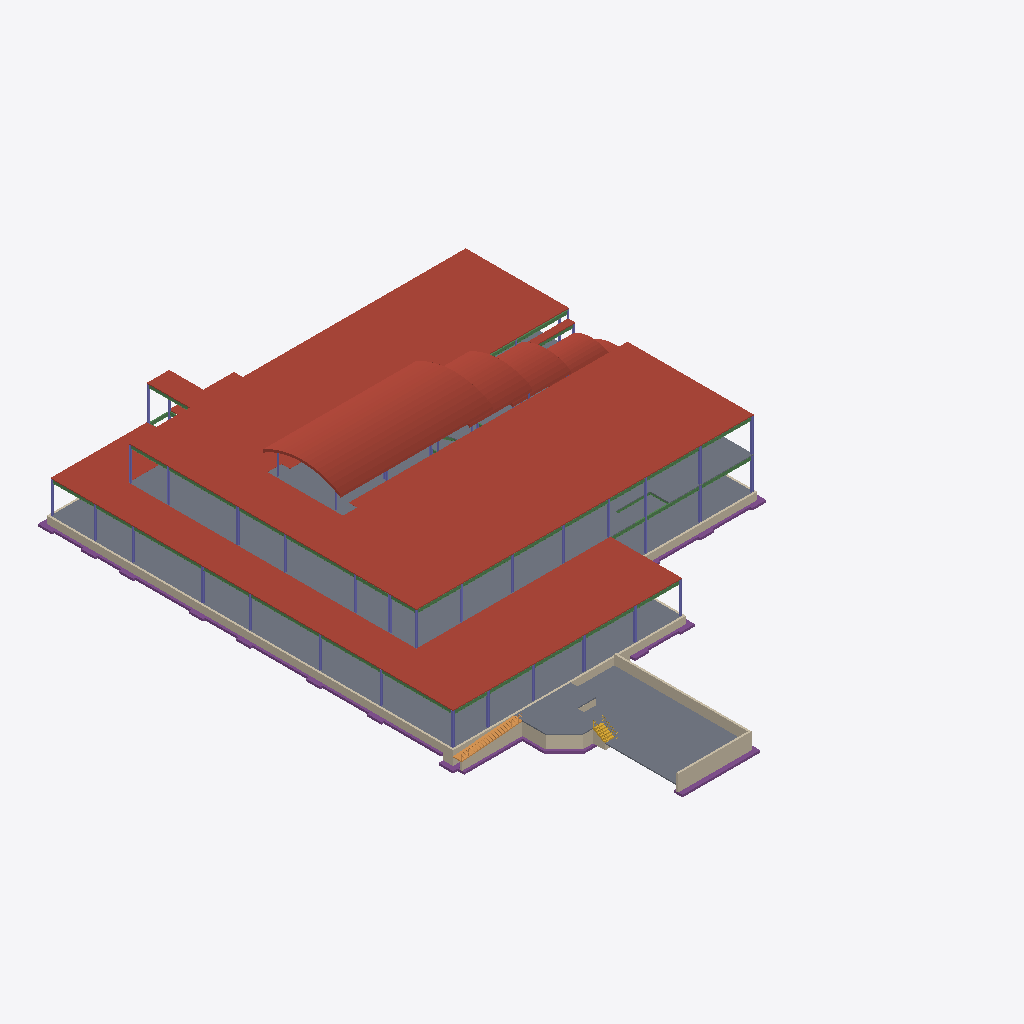
Isometric view of an IFC building model (IFC-SPF (STEP), schema IFC2X3, length unit metre), seen from the south-west, elements coloured by IFC class (only those large enough to see are counted): 35 beams (green), 35 columns (violet), 19 footings (purple), 17 walls (beige), 9 roofs (red-brown), 5 slabs (grey), 1 ramp (orange), 1 stair (yellow).
Extent 55.7 m × 77.1 m × 16.0 m (x, y, z). Storeys (4): TOF Footing at -1.00 m; First Floor at 0.00 m; Second Floor at 4.57 m; Roof - Main at 9.25 m. Elements (1075): 738 IfcBeam, 195 IfcColumn, 96 IfcFooting, 26 IfcWallStandardCase, 12 IfcRoof, 6 IfcSlab, 1 IfcRamp, 1 IfcStair.

HEADER;
FILE_DESCRIPTION(('ViewDefinition [CoordinationView]'),'2;1');
FILE_NAME('Project Number','2011-07-11T15:46:36',(''),(''),'Autodesk Revit Architecture 2011 - 1.0','(Solibri IFC Optimizer)','');
FILE_SCHEMA(('IFC2X3'));
ENDSEC;
DATA;
#281988=IFCPROJECT('050AJY0PT2cvfLDNPENU2_',#1,'Project Number',$,$,'','Project Status',(#6,#88224),#283221);
#90183=IFCSITE('050AJY0PT2cvfLDNPENU2y',#1,'Default',$,'',#88225,$,$,.ELEMENT.,(42,21,30,344238),(-71,-3,-35,-194702),-0.0,$,$);
#23357=IFCBUILDING('050AJY0PT2cvfLDNPENU2$',#1,$,$,$,#20243,$,$,.ELEMENT.,$,$,#99855);
#5567=IFCBUILDINGSTOREY('050AJY0PT2cvfLDNQne0nb',#1,'Roof - Main',$,$,#230,$,$,.ELEMENT.,9.25000000000408);
#5568=IFCBUILDINGSTOREY('050AJY0PT2cvfLDNQneXtu',#1,'Second Floor',$,$,#51,$,$,.ELEMENT.,4.570000000004098);
#5569=IFCBUILDINGSTOREY('050AJY0PT2cvfLDNQne17O',#1,'TOF Footing',$,$,#70,$,$,.ELEMENT.,-1.000000000000353);
#5570=IFCBUILDINGSTOREY('050AJY0PT2cvfLDNQneXvv',#1,'First Floor',$,$,#40,$,$,.ELEMENT.,-3.531500E-13);
#1944=IFCROOF('1Pa8sBr3f3BePVius7082I',#1,'Basic Roof:EPDM Membrane on Rigid Insul on Metal Deck:190761',$,'Basic Roof:EPDM Membrane on Rigid Insul on Metal Deck',#88245,$,'190761',.NOTDEFINED.);
#1948=IFCROOF('1Pa8sBr3f3BePVius708T5',#1,'Basic Roof:EPDM Membrane on Rigid Insul on Metal Deck:192254',$,'Basic Roof:EPDM Membrane on Rigid Insul on Metal Deck',#88250,$,'192254',.NOTDEFINED.);
#1164=IFCSLAB('2XnCNfbvb5mfgxvK1MPFfM',#1,'Floor:150mm Slab on Grade:164090',$,'Floor:150mm Slab on Grade',#88252,#218529,'164090',.FLOOR.);
#464=IFCSLAB('3yX498NoH6cAogvPd4Mk$Y',#1,'Floor:64mm Concrete With 38mm Metal Deck:164823',$,'Floor:64mm Concrete With 38mm Metal Deck',#20244,#218442,'164823',.FLOOR.);
#2280=IFCROOF('0rgLSgKBf54Qc3od1vyY2Z',#1,'Basic Roof:Standing Seam Metal Roof:194478',$,'Basic Roof:Standing Seam Metal Roof',#220473,#218254,'194478',.NOTDEFINED.);
#1782=IFCSLAB('1lGrrtZObD3BCuxBCd$E_H',#1,'Floor:150mm Exterior Slab on Grade:240432',$,'Floor:150mm Exterior Slab on Grade',#220409,#218538,'240432',.FLOOR.);
#1169=IFCWALLSTANDARDCASE('30URw5qYD7VfcU$zAl5afl',#1,'Basic Wall:Foundation - Concrete (264mm):224496',$,'Basic Wall:Foundation - Concrete (264mm):128600',#219770,#223028,'224496');
#2282=IFCROOF('0rgLSgKBf54Qc3od1vyYy9',#1,'Basic Roof:Standing Seam Metal Roof:194564',$,'Basic Roof:Standing Seam Metal Roof',#220488,#218336,'194564',.NOTDEFINED.);
#1783=IFCSLAB('2lH_RQeBDBG8rH6PWO_5fC',#1,'Floor:150mm Slab on Grade:221475',$,'Floor:150mm Slab on Grade',#220437,#218348,'221475',.FLOOR.);
#2281=IFCROOF('0rgLSgKBf54Qc3od1vyYzb',#1,'Basic Roof:Standing Seam Metal Roof:194664',$,'Basic Roof:Standing Seam Metal Roof',#220543,#218424,'194664',.NOTDEFINED.);
#1784=IFCSLAB('0EBxs8wY934BfjQnQnJP9Z',#1,'Floor:64mm Concrete With 38mm Metal Deck:235649',$,'Floor:64mm Concrete With 38mm Metal Deck',#220464,#218515,'235649',.FLOOR.);
#1788=IFCWALLSTANDARDCASE('31f4fEYc5F6fw4dve_O27F',#1,'Basic Wall:Foundation - Concrete (264mm):223413',$,'Basic Wall:Foundation - Concrete (264mm):128600',#220050,#222839,'223413');
#1786=IFCWALLSTANDARDCASE('31f4fEYc5F6fw4dve_O20g',#1,'Basic Wall:Foundation - Concrete (264mm):223568',$,'Basic Wall:Foundation - Concrete (264mm):128600',#219958,#222856,'223568');
#2258=IFCFOOTING('30URw5qYD7VfcU$zAl5afk',#1,'Wall Foundation:Bearing Footing - 900 x 300:224497',$,'Wall Foundation:Bearing Footing - 900 x 300',#220379,#218550,'224497',.STRIP_FOOTING.);
#2279=IFCROOF('0rgLSgKBf54Qc3od1vyYuG',#1,'Basic Roof:Standing Seam Metal Roof:194845',$,'Basic Roof:Standing Seam Metal Roof',#220499,#218423,'194845',.NOTDEFINED.);
#1787=IFCWALLSTANDARDCASE('3saVcraO9CJRqkF0xoe8vD',#1,'Basic Wall:Foundation - Concrete (264mm):146239',$,'Basic Wall:Foundation - Concrete (264mm):128600',#219967,#222837,'146239');
#465=IFCWALLSTANDARDCASE('30URw5qYD7VfcU$zAl5aeI',#1,'Basic Wall:Foundation - Concrete (264mm):224397',$,'Basic Wall:Foundation - Concrete (264mm):128600',#219823,#223250,'224397');
#1319=IFCRAMP('2lH_RQeBDBG8rH6PWO_5ba',#1,'Ramp:150mm Concrete ADA Ramp:221707',$,'Ramp:150mm Concrete ADA Ramp',#219872,$,'221707',.STRAIGHT_RUN_RAMP.);
#1791=IFCWALLSTANDARDCASE('2lH_RQeBDBG8rH6PWO_5hO',#1,'Basic Wall:Foundation - Concrete (264mm):221623',$,'Basic Wall:Foundation - Concrete (264mm):128600',#220055,#222914,'221623');
#2592=IFCFOOTING('0LUbnfayLC5AVf6sOTiwNE',#1,'Wall Foundation:Retaining Footing - 600 x 300 x 300:224195',$,'Wall Foundation:Retaining Footing - 600 x 300 x 300',#219879,#218571,'224195',.STRIP_FOOTING.);
#1171=IFCWALLSTANDARDCASE('3saVcraO9CJRqkF0xoe8b3',#1,'Basic Wall:Foundation - Concrete (264mm):146481',$,'Basic Wall:Foundation - Concrete (264mm):128600',#220024,#222980,'146481');
#1165=IFCWALLSTANDARDCASE('2lH_RQeBDBG8rH6PWO_5ld',#1,'Basic Wall:Foundation - Concrete (264mm):221320',$,'Basic Wall:Foundation - Concrete (264mm):128600',#220220,#223127,'221320');
#1945=IFCROOF('1Pa8sBr3f3BePVius709aE',#1,'Basic Roof:EPDM Membrane on Rigid Insul on Metal Deck:192693',$,'Basic Roof:EPDM Membrane on Rigid Insul on Metal Deck',#88251,$,'192693',.NOTDEFINED.);
#2267=IFCFOOTING('3saVcraO9CJRqkF0xoe8Z0',#1,'Wall Foundation:Bearing Footing - 900 x 300:146866',$,'Wall Foundation:Bearing Footing - 900 x 300',#220454,#218446,'146866',.STRIP_FOOTING.);
#1947=IFCROOF('042r_$hJb7FRwkewejCU0C',#1,'Basic Roof:EPDM Membrane on Rigid Insul on Metal Deck:234228',$,'Basic Roof:EPDM Membrane on Rigid Insul on Metal Deck',#88247,$,'234228',.NOTDEFINED.);
#2270=IFCFOOTING('0LUbnfayLC5AVf6sOTiwM0',#1,'Wall Foundation:Bearing Footing - 900 x 300:224141',$,'Wall Foundation:Bearing Footing - 900 x 300',#219876,#218566,'224141',.STRIP_FOOTING.);
#870=IFCWALLSTANDARDCASE('2lH_RQeBDBG8rH6PWO_5lJ',#1,'Basic Wall:Foundation - Concrete (264mm):221372',$,'Basic Wall:Foundation - Concrete (264mm):128600',#220404,#223339,'221372');
#529=IFCSTAIR('2lH_RQeBDBG8rH6PWO_5vu',#1,'Stair:Monolithic Concrete Stair:222487',$,'Stair:Monolithic Concrete Stair',#219874,$,'222487',.STRAIGHT_RUN_STAIR.);
#848=IFCBEAM('0FW0PzjNH7NBjuEjXLDhkm',#1,'M_W-Wide Flange:W460X60:W460X60:208138',$,'M_W-Wide Flange:W460X60:176883',#219848,#223041,'208138');
#607=IFCBEAM('2t9idiDlv0ZBWxqSNhKYL3',#1,'M_W-Wide Flange:W460X60:W460X60:177792',$,'M_W-Wide Flange:W460X60:176883',#219979,#223518,'177792');
#805=IFCBEAM('2t9idiDlv0ZBWxqSNhKbM8',#1,'M_W-Wide Flange:W460X60:W460X60:181835',$,'M_W-Wide Flange:W460X60:176883',#220256,#223567,'181835');
#655=IFCBEAM('2t9idiDlv0ZBWxqSNhKYMW',#1,'M_W-Wide Flange:W460X60:W460X60:177763',$,'M_W-Wide Flange:W460X60:176883',#219960,#223533,'177763');
#739=IFCBEAM('2t9idiDlv0ZBWxqSNhKYM6',#1,'M_W-Wide Flange:W460X60:W460X60:177733',$,'M_W-Wide Flange:W460X60:176883',#219856,#223334,'177733');
#813=IFCBEAM('2t9idiDlv0ZBWxqSNhKbNm',#1,'M_W-Wide Flange:W460X60:W460X60:181811',$,'M_W-Wide Flange:W460X60:176883',#220272,#223577,'181811');
#609=IFCBEAM('2t9idiDlv0ZBWxqSNhKYGi',#1,'M_W-Wide Flange:W460X60:W460X60:178159',$,'M_W-Wide Flange:W460X60:176883',#220123,#223171,'178159');
#858=IFCBEAM('2t9idiDlv0ZBWxqSNhKbbs',#1,'M_W-Wide Flange:W460X60:W460X60:182965',$,'M_W-Wide Flange:W460X60:176883',#220296,#223377,'182965');
#631=IFCBEAM('2t9idiDlv0ZBWxqSNhKYMn',#1,'M_W-Wide Flange:W460X60:W460X60:177778',$,'M_W-Wide Flange:W460X60:176883',#220062,#223422,'177778');
#1172=IFCWALLSTANDARDCASE('2lH_RQeBDBG8rH6PWO_5jV',#1,'Basic Wall:Foundation - Concrete (264mm):221232',$,'Basic Wall:Foundation - Concrete (264mm):128600',#220174,#223328,'221232');
#682=IFCBEAM('2t9idiDlv0ZBWxqSNhKYfV',#1,'M_W-Wide Flange:W460X60:W460X60:178588',$,'M_W-Wide Flange:W460X60:176883',#220148,#223226,'178588');
#798=IFCBEAM('2t9idiDlv0ZBWxqSNhKbW9',#1,'M_W-Wide Flange:W460X60:W460X60:183242',$,'M_W-Wide Flange:W460X60:176883',#219779,#223108,'183242');
#707=IFCBEAM('2t9idiDlv0ZBWxqSNhKbI0',#1,'M_W-Wide Flange:W460X60:W460X60:182083',$,'M_W-Wide Flange:W460X60:176883',#220297,#223290,'182083');
#771=IFCBEAM('2t9idiDlv0ZBWxqSNhKbJC',#1,'M_W-Wide Flange:W460X60:W460X60:182031',$,'M_W-Wide Flange:W460X60:176883',#220091,#223508,'182031');
#600=IFCBEAM('2t9idiDlv0ZBWxqSNhKYLQ',#1,'M_W-Wide Flange:W460X60:W460X60:177817',$,'M_W-Wide Flange:W460X60:176883',#220057,#223353,'177817');
#774=IFCBEAM('2t9idiDlv0ZBWxqSNhKYLX',#1,'M_W-Wide Flange:W460X60:W460X60:177826',$,'M_W-Wide Flange:W460X60:176883',#220046,#223380,'177826');
#2269=IFCFOOTING('0LUbnfayLC5AVf6sOTiwMk',#1,'Wall Foundation:Bearing Footing - 900 x 300:224163',$,'Wall Foundation:Bearing Footing - 900 x 300',#219877,#218552,'224163',.STRIP_FOOTING.);
#840=IFCBEAM('2t9idiDlv0ZBWxqSNhKbMo',#1,'M_W-Wide Flange:W460X60:W460X60:181873',$,'M_W-Wide Flange:W460X60:176883',#220380,#223507,'181873');
#700=IFCBEAM('2t9idiDlv0ZBWxqSNhKbIU',#1,'M_W-Wide Flange:W460X60:W460X60:182109',$,'M_W-Wide Flange:W460X60:176883',#220193,#223524,'182109');
#676=IFCBEAM('2t9idiDlv0ZBWxqSNhKYLp',#1,'M_W-Wide Flange:W460X60:W460X60:177840',$,'M_W-Wide Flange:W460X60:176883',#219780,#223528,'177840');
#2272=IFCFOOTING('0LUbnfayLC5AVf6sOTiwMN',#1,'Wall Foundation:Bearing Footing - 900 x 300:224154',$,'Wall Foundation:Bearing Footing - 900 x 300',#220270,#218568,'224154',.STRIP_FOOTING.);
#598=IFCBEAM('2t9idiDlv0ZBWxqSNhKYLI',#1,'M_W-Wide Flange:W460X60:W460X60:177809',$,'M_W-Wide Flange:W460X60:176883',#219919,#223408,'177809');
#664=IFCBEAM('2t9idiDlv0ZBWxqSNhKYMG',#1,'M_W-Wide Flange:W460X60:W460X60:177747',$,'M_W-Wide Flange:W460X60:176883',#220094,#223316,'177747');
#2265=IFCFOOTING('3saVcraO9CJRqkF0xoe8Yq',#1,'Wall Foundation:Bearing Footing - 900 x 300:146886',$,'Wall Foundation:Bearing Footing - 900 x 300',#219869,#218357,'146886',.STRIP_FOOTING.);
#820=IFCBEAM('2t9idiDlv0ZBWxqSNhKbNy',#1,'M_W-Wide Flange:W460X60:W460X60:181823',$,'M_W-Wide Flange:W460X60:176883',#220204,#223583,'181823');
#1084=IFCCOLUMN('3yX498NoH6cAogvPd4MlcK',#1,'M_W-Wide Flange-Column:W250X67:W250X67:169377',$,'W250X67',#220070,#218306,'169377');
#1133=IFCCOLUMN('3yX498NoH6cAogvPd4Mlok',#1,'M_W-Wide Flange-Column:W250X67:W250X67:168091',$,'W250X67',#220029,#218295,'168091');
#1111=IFCCOLUMN('3yX498NoH6cAogvPd4Mlto',#1,'M_W-Wide Flange-Column:W250X67:W250X67:168391',$,'W250X67',#220104,#218296,'168391');
#1058=IFCCOLUMN('3yX498NoH6cAogvPd4MlYQ',#1,'M_W-Wide Flange-Column:W250X67:W250X67:169135',$,'W250X67',#220244,#218303,'169135');
#1139=IFCCOLUMN('3saVcraO9CJRqkF0xoeCbV',#1,'M_W-Wide Flange-Column:W250X67:W250X67:162861',$,'W250X67',#220192,#218465,'162861');
#2603=IFCFOOTING('2sNe4zweD6$gxBqyrJS0mO',#1,'M_Footing-Rectangular:2000 x 2000 x 300mm:2000 x 2000 x 300mm:229877',$,'M_Footing-Rectangular:2000 x 2000 x 300mm',#220312,#218543,'229877',.NOTDEFINED.);
#871=IFCWALLSTANDARDCASE('3saVcraO9CJRqkF0xoe8dx',#1,'Basic Wall:Foundation - Concrete (264mm):146569',$,'Basic Wall:Foundation - Concrete (264mm):128600',#219917,#223073,'146569');
#753=IFCBEAM('2t9idiDlv0ZBWxqSNhKYNK',#1,'M_W-Wide Flange:W460X60:W460X60:177687',$,'M_W-Wide Flange:W460X60:176883',#219817,#223394,'177687');
#1158=IFCCOLUMN('3saVcraO9CJRqkF0xoeCu3',#1,'M_W-Wide Flange-Column:W250X67:W250X67:162673',$,'W250X67',#220200,#218461,'162673');
#1044=IFCCOLUMN('3saVcraO9CJRqkF0xoeCnW',#1,'M_W-Wide Flange-Column:W250X67:W250X67:162066',$,'W250X67',#220359,#218408,'162066');
#1067=IFCCOLUMN('3saVcraO9CJRqkF0xoeCp1',#1,'M_W-Wide Flange-Column:W250X67:W250X67:162227',$,'W250X67',#220234,#218409,'162227');
#1146=IFCCOLUMN('3saVcraO9CJRqkF0xoeCS3',#1,'M_W-Wide Flange-Column:W250X67:W250X67:160369',$,'W250X67',#220166,#218457,'160369');
#1149=IFCCOLUMN('3saVcraO9CJRqkF0xoeCxc',#1,'M_W-Wide Flange-Column:W250X67:W250X67:162708',$,'W250X67',#220105,#218462,'162708');
#1115=IFCCOLUMN('3saVcraO9CJRqkF0xoeCbq',#1,'M_W-Wide Flange-Column:W250X67:W250X67:162822',$,'W250X67',#220238,#218464,'162822');
#831=IFCBEAM('2t9idiDlv0ZBWxqSNhKbcz',#1,'M_W-Wide Flange:W460X60:W460X60:182910',$,'M_W-Wide Flange:W460X60:176883',#220424,#223138,'182910');
#2278=IFCROOF('0rgLSgKBf54Qc3od1vyYwD',#1,'Basic Roof:Standing Seam Metal Roof:194944',$,'Basic Roof:Standing Seam Metal Roof',#220693,#218440,'194944',.NOTDEFINED.);
#666=IFCBEAM('2t9idiDlv0ZBWxqSNhKYlP',#1,'M_W-Wide Flange:W460X60:W460X60:178202',$,'M_W-Wide Flange:W460X60:176883',#219860,#223356,'178202');
#662=IFCBEAM('2t9idiDlv0ZBWxqSNhKbOw',#1,'M_W-Wide Flange:W460X60:W460X60:181753',$,'M_W-Wide Flange:W460X60:176883',#220089,#223293,'181753');
#623=IFCBEAM('2t9idiDlv0ZBWxqSNhKYLE',#1,'M_W-Wide Flange:W460X60:W460X60:177805',$,'M_W-Wide Flange:W460X60:176883',#219862,#223475,'177805');
#2620=IFCFOOTING('2sNe4zweD6$gxBqyrJS0zN',#1,'M_Footing-Rectangular:2000 x 2000 x 300mm:2000 x 2000 x 300mm:230074',$,'M_Footing-Rectangular:2000 x 2000 x 300mm',#219888,#218517,'230074',.NOTDEFINED.);
#846=IFCBEAM('2t9idiDlv0ZBWxqSNhKbMR',#1,'M_W-Wide Flange:W460X60:W460X60:181848',$,'M_W-Wide Flange:W460X60:176883',#220077,#223571,'181848');
#2590=IFCFOOTING('2sNe4zweD6$gxBqyrJS0wx',#1,'M_Footing-Rectangular:2000 x 2000 x 300mm:2000 x 2000 x 300mm:230230',$,'M_Footing-Rectangular:2000 x 2000 x 300mm',#219892,#218487,'230230',.NOTDEFINED.);
#2612=IFCFOOTING('2sNe4zweD6$gxBqyrJS0bB',#1,'M_Footing-Rectangular:2000 x 2000 x 300mm:2000 x 2000 x 300mm:230566',$,'M_Footing-Rectangular:2000 x 2000 x 300mm',#219910,#218345,'230566',.NOTDEFINED.);
#722=IFCBEAM('2t9idiDlv0ZBWxqSNhKbNb',#1,'M_W-Wide Flange:W460X60:W460X60:181798',$,'M_W-Wide Flange:W460X60:176883',#220118,#223532,'181798');
#822=IFCBEAM('2t9idiDlv0ZBWxqSNhKYNj',#1,'M_W-Wide Flange:W460X60:W460X60:177710',$,'M_W-Wide Flange:W460X60:176883',#220001,#223419,'177710');
#2629=IFCFOOTING('2sNe4zweD6$gxBqyrJS0zV',#1,'M_Footing-Rectangular:2000 x 2000 x 300mm:2000 x 2000 x 300mm:230066',$,'M_Footing-Rectangular:2000 x 2000 x 300mm',#219887,#218432,'230066',.NOTDEFINED.);
#2599=IFCFOOTING('2sNe4zweD6$gxBqyrJS0aJ',#1,'M_Footing-Rectangular:2000 x 2000 x 300mm:2000 x 2000 x 300mm:230654',$,'M_Footing-Rectangular:2000 x 2000 x 300mm',#219916,#218335,'230654',.NOTDEFINED.);
#2589=IFCFOOTING('2sNe4zweD6$gxBqyrJS0az',#1,'M_Footing-Rectangular:2000 x 2000 x 300mm:2000 x 2000 x 300mm:230608',$,'M_Footing-Rectangular:2000 x 2000 x 300mm',#219911,#218353,'230608',.NOTDEFINED.);
#2604=IFCFOOTING('2sNe4zweD6$gxBqyrJS0a1',#1,'M_Footing-Rectangular:2000 x 2000 x 300mm:2000 x 2000 x 300mm:230636',$,'M_Footing-Rectangular:2000 x 2000 x 300mm',#219914,#218428,'230636',.NOTDEFINED.);
#1137=IFCCOLUMN('3yX498NoH6cAogvPd4MlXP',#1,'M_W-Wide Flange-Column:W250X67:W250X67:169068',$,'W250X67',#220147,#218302,'169068');
#2595=IFCFOOTING('2sNe4zweD6$gxBqyrJS0at',#1,'M_Footing-Rectangular:2000 x 2000 x 300mm:2000 x 2000 x 300mm:230618',$,'M_Footing-Rectangular:2000 x 2000 x 300mm',#219912,#218273,'230618',.NOTDEFINED.);
#1136=IFCCOLUMN('3yX498NoH6cAogvPd4MlyX',#1,'M_W-Wide Flange-Column:W250X67:W250X67:168724',$,'W250X67',#220113,#218299,'168724');
#2614=IFCFOOTING('2sNe4zweD6$gxBqyrJS0aP',#1,'M_Footing-Rectangular:2000 x 2000 x 300mm:2000 x 2000 x 300mm:230644',$,'M_Footing-Rectangular:2000 x 2000 x 300mm',#219915,#218447,'230644',.NOTDEFINED.);
#838=IFCBEAM('1JBEqYR0LDDwKzYtJS0qRV',#1,'M_W-Wide Flange:W460X60:W460X60:211118',$,'M_W-Wide Flange:W460X60:176883',#219747,#223444,'211118');
#1104=IFCCOLUMN('3yX498NoH6cAogvPd4MlzO',#1,'M_W-Wide Flange-Column:W250X67:W250X67:168813',$,'W250X67',#220005,#218300,'168813');
#826=IFCBEAM('0FW0PzjNH7NBjuEjXLDhrA',#1,'M_W-Wide Flange:W460X60:W460X60:207856',$,'M_W-Wide Flange:W460X60:176883',#219805,#223064,'207856');
#2591=IFCFOOTING('2sNe4zweD6$gxBqyrJS0a9',#1,'M_Footing-Rectangular:2000 x 2000 x 300mm:2000 x 2000 x 300mm:230628',$,'M_Footing-Rectangular:2000 x 2000 x 300mm',#219913,#218276,'230628',.NOTDEFINED.);
#2593=IFCFOOTING('2sNe4zweD6$gxBqyrJS0wd',#1,'M_Footing-Rectangular:2000 x 2000 x 300mm:2000 x 2000 x 300mm:230218',$,'M_Footing-Rectangular:2000 x 2000 x 300mm',#219891,#218448,'230218',.NOTDEFINED.);
#1112=IFCCOLUMN('3yX498NoH6cAogvPd4MkHg',#1,'M_W-Wide Flange-Column:W250X67:W250X67:165983',$,'W250X67',#219971,#218281,'165983');
#1039=IFCCOLUMN('3yX498NoH6cAogvPd4MkN7',#1,'M_W-Wide Flange-Column:W250X67:W250X67:166386',$,'W250X67',#220025,#218284,'166386');
#1108=IFCCOLUMN('3yX498NoH6cAogvPd4MluI',#1,'M_W-Wide Flange-Column:W250X67:W250X67:168487',$,'W250X67',#220110,#218297,'168487');
#1063=IFCCOLUMN('3yX498NoH6cAogvPd4Mlec',#1,'M_W-Wide Flange-Column:W250X67:W250X67:169491',$,'W250X67',#219996,#218307,'169491');
#1176=IFCWALLSTANDARDCASE('0lrXUEBSTBrepRYeqEC_n1',#1,'Basic Wall:Foundation - Concrete (264mm):233007',$,'Basic Wall:Foundation - Concrete (264mm):128600',#88244,#223009,'233007');
#1091=IFCCOLUMN('3yX498NoH6cAogvPd4Mlwe',#1,'M_W-Wide Flange-Column:W250X67:W250X67:168605',$,'W250X67',#220007,#218298,'168605');
#1083=IFCCOLUMN('3yX498NoH6cAogvPd4Ml$$',#1,'M_W-Wide Flange-Column:W250X67:W250X67:168906',$,'W250X67',#220283,#218301,'168906');
#1154=IFCCOLUMN('3yX498NoH6cAogvPd4Mlau',#1,'M_W-Wide Flange-Column:W250X67:W250X67:169229',$,'W250X67',#220210,#218304,'169229');
#1118=IFCCOLUMN('3yX498NoH6cAogvPd4Mlbd',#1,'M_W-Wide Flange-Column:W250X67:W250X67:169298',$,'W250X67',#220128,#218305,'169298');
#1131=IFCCOLUMN('3saVcraO9CJRqkF0xoeCzm',#1,'M_W-Wide Flange-Column:W250X67:W250X67:162306',$,'W250X67',#220239,#218410,'162306');
#1162=IFCCOLUMN('3saVcraO9CJRqkF0xoeCyk',#1,'M_W-Wide Flange-Column:W250X67:W250X67:162396',$,'W250X67',#220106,#218460,'162396');
#1114=IFCCOLUMN('3saVcraO9CJRqkF0xoeCwl',#1,'M_W-Wide Flange-Column:W250X67:W250X67:162781',$,'W250X67',#220015,#218463,'162781');
#1160=IFCCOLUMN('3saVcraO9CJRqkF0xoeCVC',#1,'M_W-Wide Flange-Column:W250X67:W250X67:160446',$,'W250X67',#220213,#218458,'160446');
#1097=IFCCOLUMN('3saVcraO9CJRqkF0xoeD37',#1,'M_W-Wide Flange-Column:W250X67:W250X67:157109',$,'W250X67',#220087,#218450,'157109');
#1090=IFCCOLUMN('3saVcraO9CJRqkF0xoeDzg',#1,'M_W-Wide Flange-Column:W250X67:W250X67:158232',$,'W250X67',#219816,#218455,'158232');
#1089=IFCCOLUMN('3saVcraO9CJRqkF0xoeCcX',#1,'M_W-Wide Flange-Column:W250X67:W250X67:163027',$,'W250X67',#220232,#218466,'163027');
#1135=IFCCOLUMN('3saVcraO9CJRqkF0xoeDyB',#1,'M_W-Wide Flange-Column:W250X67:W250X67:158329',$,'W250X67',#219775,#218456,'158329');
#1070=IFCCOLUMN('3saVcraO9CJRqkF0xoeC7C',#1,'M_W-Wide Flange-Column:W250X67:W250X67:160958',$,'W250X67',#220331,#218459,'160958');
#1179=IFCWALLSTANDARDCASE('2lH_RQeBDBG8rH6PWO_6N6',#1,'Basic Wall:Foundation - Concrete (264mm):220841',$,'Basic Wall:Foundation - Concrete (264mm):128600',#220030,#223432,'220841');
ENDSEC;
